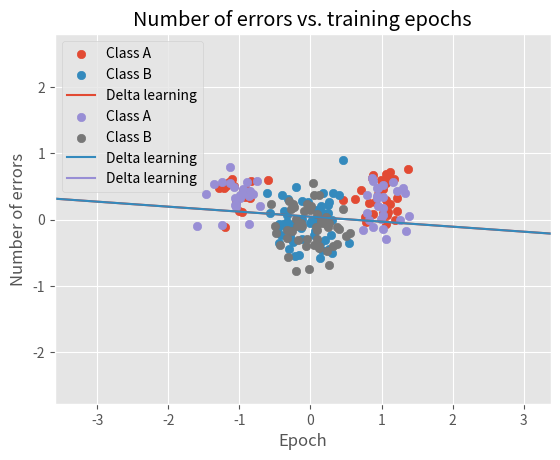

The matplotlib source for this figure:
# %%
import numpy as np
from matplotlib import pyplot as plt

plt.style.use('ggplot')

# np.random.seed(3)
# %%


class Perceptron():
    def __init__(self, learning_method="perceptron", learning_rate=0.001, n_epochs=20, n_data=None):
        # Learning parameters
        self.learning_method = learning_method
        self.learning_rate = learning_rate
        self.n_epochs = n_epochs
        # Model variables
        self.weights = None
        self.n_inputs = None
        self.n_outputs = None
        self.n_data = n_data
        # Bookkeeping
        self.squared_errors = None
        self.n_errors = None
        self.n_epochs_until_zero_error = None

    def predict(self, x):
        if not self.learning_method == "delta_no_bias":
            x = self.extend_data_with_bias(x)

        if float(self.weights.dot(x)) > 0:
            return 1
        else:
            return -1

    def predict_array(self, X):
        pred = self.weights @ X
        pred[pred > 0] = 1
        pred[pred < 0] = -1
        return pred


    def fit(self, data, labels):
        self.squared_errors = [] # Clear error bookkeeping
        self.n_errors = []
        self.n_inputs = len(data[0:2])
        self.n_outputs = 1

        if self.learning_method == "perceptron":
            self.perceptron_fit(data, labels)
        elif self.learning_method == "delta":
            self._delta_fit(data, labels)
        elif self.learning_method == "delta_no_bias":
            self._delta_fit_no_bias(data, labels)

    def perceptron_fit(self, data, labels):
        '''
        Fit classifier using perceptron learning
        '''
        self.weights = np.random.normal(0, 0.5, (self.n_inputs+1))
        # Plot the DATA
        # plot_data(data.T[0:-1, :])
        data = data.T
        data = self.extend_data_with_bias(data)
        symmetric_labels = labels.copy()
        labels = labels > 0
        output = np.dot(self.weights, data) > 0
        for i in range(self.n_epochs):
            preds = self.predict_array(data)
            n_errors = np.sum(preds != symmetric_labels)
            self.n_errors.append(n_errors)
            if not self.n_epochs_until_zero_error and n_errors == 0:
                self.n_epochs_until_zero_error = i

            output = np.dot(self.weights, data) > 0
            check = output == labels
            self.update_weights(data, check, labels)


    def update_weights(self, data, check, labels):
        """Helper function to perceptron learning."""
        for i in range(len(labels)):
            if not check[i]:
                if labels[i] > 0:  # -1 but should have been 1
                    self.weights = self.weights + \
                        self.learning_rate * data[:, i]
                else:
                    self.weights = self.weights - \
                        self.learning_rate * data[:, i]


    def _delta_fit(self, data, labels, n_epochs=None):
        """Fit classifier using delta rule learning."""
        if not n_epochs:
            n_epochs = self.n_epochs
        bias_ones = np.ones((len(data), 1))
        # Add column of ones, representing bias
        data = np.column_stack([data, bias_ones])
        # Tranpose so as to match assignment instruction dimensions
        data = data.transpose()
        # Randomizes initial weights
        self.weights = np.random.normal(0, 3, (1, data.shape[0]))
        # Run delta rule iterations
        self._delta_iterate(data, labels, n_epochs)


    def _delta_fit_no_bias(self, data, labels, n_epochs=None):
        """Fit classifier using delta rule learning, without using any bias."""
        if not n_epochs:
            n_epochs = self.n_epochs
        # Tranpose so as to match assignment instruction dimensions
        data = data.transpose()
        # Randomizes initial weights
        self.weights = np.random.normal(0, 0.5, (1, data.shape[0]))
        # Run delta rule iterations
        self._delta_iterate(data, labels, n_epochs)


    def _delta_iterate(self, data, labels, n_epochs):
        for i in range(self.n_epochs):
            # Calculate squared errors
            error = self.weights @ data - labels
            error_square_sum = float(error @ error.T)
            self.squared_errors.append(error_square_sum)
            # Calculate number of errors
            preds = self.predict_array(data)
            n_errors = np.sum(preds != labels)
            if not self.n_epochs_until_zero_error and n_errors == 0:
                self.n_epochs_until_zero_error = i
            self.n_errors.append(n_errors)

            # Delta learning rule taken from assignment instructions
            delta_weights = -(self.learning_rate *
                error @ (data.transpose()))
            # Update weights
            self.weights += delta_weights


    def extend_data_with_bias(self, data):
        '''
        Extend data with a row of ones for the bias weight
        '''
        dim = data.shape[1] if len(data.shape) > 1 else 1
        data = np.row_stack([data, np.ones(dim)])
        return data


def generate_data(N, plot=False, meanA=None, meanB=None, sigmaA=None, sigmaB=None, special=False):
    '''
    Generates data of two linearly seperable classes of N samples
    '''
    # Set up gaussian distribution parameters
    if not meanA:
        meanA = [4, 2]
    if not sigmaA:
        covA = np.array([[0.5, 0],
                         [0, 0.5]])
    else:
        covA = np.array([[sigmaA, 0],
                         [0, sigmaA]])
    if not meanB:
        meanB = [-2, 2]
    if not sigmaB:
        covB = np.array([[0.5, 0],
                         [0, 0.5]])
    else:
        covB = np.array([[sigmaB, 0],
                         [0, sigmaB]])

    classA = np.random.multivariate_normal(meanA, covA**2, N)
    classB = np.random.multivariate_normal(meanB, covB**2, N)

    if special:
        meanA_alternative = meanA.copy()
        meanA_alternative[0] *= -1
        classA_alternative = np.random.multivariate_normal(meanA_alternative, covA**2, N)
        classA[:int(N/2), :] = classA_alternative[:int(N/2), :]

    classA_extended = np.column_stack([classA, np.ones(N)])
    classB_extended = np.column_stack([classB, -np.ones(N)])
    data = np.row_stack([classA_extended, classB_extended])
    np.random.shuffle(data)
    # data = np.array([[classA, np.zeros(N)],
    #                  [classB, np.ones(N)]])
    # print(data)
    if plot:
        plt.scatter(classA[:, 0], classA[:, 1], label="Class A")
        plt.scatter(classB[:, 0], classB[:, 1], label="Class B")
        plt.show()

    return data


def cut_data(data, cut_a, cut_b):
    class_a = data[data[:, 2] == 1]
    class_b = data[data[:, 2] == -1]

    n_a = int(len(class_a)*(1-cut_a))
    n_b = int(len(class_a)*(1-cut_b))

    class_reduced_a = class_a[np.random.choice(class_a.shape[0], n_a, replace=False), :]
    class_reduced_b = class_b[np.random.choice(class_b.shape[0], n_b, replace=False), :]

    data_reduced = np.row_stack([class_reduced_a, class_reduced_b])
    np.random.shuffle(data_reduced)
    return data_reduced


def split_data(data, n_train_samples):
    n_test_samples = len(data) - n_train_samples
    patterns_train = data[:n_train_samples, :2]
    targets_train = data[:n_train_samples, 2]
    patterns_test = data[-n_test_samples:, :2]
    targets_test = data[-n_test_samples:, 2]
    return patterns_train, targets_train, patterns_test, targets_test


def test_accuracy(model, patterns_test, targets_test):
    n_correct = 0
    n_incorrect = 0
    for test_sample in zip(patterns_test, targets_test):
        # Reshape pattern array into 2-d array
        pattern = np.reshape(test_sample[0], (-1, 1))
        target = test_sample[1]
        prediction = model.predict(pattern)
        if prediction == target:
            n_correct += 1
        else:
            n_incorrect += 1
    return n_correct/(n_correct + n_incorrect)


def plot_decision_boundary(data, *weights, title=None, labels=None):
    """Take weights and plot corresponding decision boundary (2d).

    Weights should be an (1,N) shape 2-d array, and not a (N,) 1-d array.

    Data is used for scatter plotting, and should contain train data or test data, but probably
    not both. An arbitrary number of sets of weights can be given.

    Decision boundary is defined by the line wv = 0. In other words,
    it is given by the line that is perpendicular to w. This is given by
    wv = w_0*x_0 + w_1*x_1 + w_2 = 0 => x_2 = -(w_0/w_1)*x_0 - (w_2/w_1)
    which is the equation for a straight line.
    """

    # Scatterplot data points
    classA = data[data[:, 2] == 1]
    classB = data[data[:, 2] == -1]
    plt.scatter(classA[:, 0], classA[:, 1], label="Class A")
    plt.scatter(classB[:, 0], classB[:, 1], label="Class B")

    if not labels:
        labels = ['Decision boundary {}'.format(i) for i in range(len(weights))]

    # Plot decision boundaries
    for i, weight_set in enumerate(weights):
        weight_set = weight_set.flatten()
        v_x = np.linspace(-5, 5, 100)
        if len(weight_set) == 3:
            # with bias
            v_y = -(weight_set[0]/weight_set[1])*v_x - weight_set[2]/weight_set[1]
        else:
            # without bias
            v_y = -(weight_set[0]/weight_set[1])*v_x
        plt.plot(v_x, v_y, label=labels[i])

    # Show plot
    x_max = np.max(data[:, 0])
    x_min = np.min(data[:, 0])
    y_max = np.max(data[:, 1])
    y_min = np.min(data[:, 1])
    plt.xlim(x_min-2, x_max+2)
    plt.ylim(y_min-2, y_max+2)
    plt.legend()
    if title:
        plt.title(title)
    plt.show()


def plot_squared_errors(*squared_errors_list, labels=None):
    """Take list of lists squared errors and plot it."
    Keyword arg plot_labels_list allows custom labels to be set.
    """
    if not labels:
        labels = ["Preceptron {}".format(i) for i in range(len(squared_errors_list))]
    for squared_errors, plot_label in zip(squared_errors_list, labels):
        plt.plot(range(len(squared_errors)), squared_errors, label=plot_label)
    plt.title('Squared errors vs. training epochs')
    plt.xlabel("Epoch")
    plt.ylabel("Squared error")
    plt.legend()
    plt.show()


def plot_n_errors(*n_errors_list, labels=None):
    """Take list of lists of number of errors and plot it."
    Keyword arg plot_labels_list allows custom labels to be set.
    """
    if not labels:
        labels = ["Preceptron {}".format(i) for i in range(len(n_errors_list))]
    for n_errors, plot_label in zip(n_errors_list, labels):
        plt.plot(range(len(n_errors)), n_errors, label=plot_label)
    plt.title('Number of errors vs. training epochs')
    plt.xlabel("Epoch")
    plt.ylabel("Number of errors")
    plt.legend()
    plt.show()

# ========================= SCRIPTS ====================================

def compare_perceptron_and_delta():
    """Script that generates plots needed for 3.1.2.1"""
    n_epochs = 1000
    n_data = 1000
    n_train_samples = 100
    n_test_samples = n_data - n_train_samples

    data = generate_data(n_data, meanA = [-3, 2], meanB = [3, -2], sigmaA=0.5, sigmaB=0.5)
    patterns_train, targets_train, patterns_test, targets_test = split_data(data, n_train_samples)

    learning_rates = [0.0001, 0.001, 0.01, 0.1]
    learning_rates = np.geomspace(0.0001, 0.1, 20)

    learning_rates = [0.001]

    delta_errors = []
    perceptron_errors = []

    delta_converge = []
    perceptron_converge = []

    n_trials = 1

    for rate in learning_rates:
        delta_avg_converge = 0
        perceptron_avg_converge = 0
        for trial in range(n_trials):
            delta_perceptron = Perceptron(learning_method="delta",
                                          learning_rate=rate,
                                          n_epochs=n_epochs)

            perceptron_perceptron = Perceptron(learning_method="perceptron",
                                               learning_rate=rate,
                                               n_epochs=n_epochs)

            delta_perceptron.fit(patterns_train, targets_train)
            perceptron_perceptron.fit(patterns_train, targets_train)
            delta_avg_converge += delta_perceptron.n_epochs_until_zero_error/n_trials
            perceptron_avg_converge += perceptron_perceptron.n_epochs_until_zero_error/n_trials
        # delta_errors.append(delta_perceptron.n_errors)
        delta_converge.append(delta_avg_converge)

        # perceptron_errors.append(perceptron_perceptron.n_errors)
        perceptron_converge.append(perceptron_avg_converge)

    # delta_labels = ["Delta learning with eta = {}".format(rate) for rate in learning_rates]
    # perceptron_labels = ["Perceptron learning with eta = {}".format(rate) for rate in learning_rates]
    # styles = ['-', '--', '-.', ':']
    #
    # for i, error in enumerate(delta_errors):
    #     plt.plot(range(len(error)), error, color='blue', linestyle=styles[i], label=delta_labels[i])
    # for i, error in enumerate(perceptron_errors):
    #     plt.plot(range(len(error)), error, color='red', linestyle=styles[i], label=perceptron_labels[i])
    #
    # plt.title('Number of errors vs. training epochs')
    # plt.xlabel("Epoch")
    # plt.ylabel("Number of errors")
    # plt.legend()
    # plt.show()

    plt.semilogx(learning_rates, delta_converge, label='Delta learning')
    plt.semilogx(learning_rates, perceptron_converge, label='Perceptron learning')
    plt.legend()
    plt.title("Convergence time as function of learning rate")
    plt.ylabel("No. epochs until convergence")
    plt.xlabel("Learning rate")
    plt.show()


    plot_decision_boundary(data[:n_train_samples],
                           delta_perceptron.weights,
                           perceptron_perceptron.weights,
                           title="Perceptron and delta learning on non-linearly separable set",
                           labels=["Delta learning", "Perceptron learning"])

    plot_n_errors(delta_perceptron.n_errors,
                  perceptron_perceptron.n_errors,
                  labels=["Delta learning", "Perceptron learning"])


def test_perceptron_learning():
    # Test perceptron learning
    print("DOING PERCEPTRON LEARNING")
    n_data = 50
    data = generate_data(n_data).T
    node = Perceptron(learning_method='perceptron',
                      learning_rate=0.1, n_epochs=600, n_data=n_data)

    node.fit(data, data[2])
    print("FINISHED PERCEPTRON LEARNING")


def test_delta_learning():
    """Script for testing delta learning implementation and plotting decision boundaries."""

    # Set training and testing parameters
    n_epochs = 20
    learning_rate = 0.001
    n_data = 50
    n_train_samples = 25
    n_test_samples = n_data - n_train_samples
    n_trials = 5
    # learning_rule = "delta"
    learning_rule = "delta_no_bias"

    # Generate data
    data = generate_data(n_data)
    # Split data
    patterns_train, targets_train, patterns_test, targets_test = split_data(data, n_train_samples)


    # Initialize percepptron
    perceptron = Perceptron(learning_method=learning_rule, learning_rate=learning_rate, n_epochs=n_epochs)

    # Run training and testing n_trials times, save weights in list.
    weights_list = []
    accuracy = 0
    for trial in range(n_trials):
        perceptron.fit(patterns_train, targets_train)
        # Test accuracy
        accuracy += test_accuracy(perceptron, patterns_test, targets_test) / n_trials
        # Save final weights for plotting of decision boundaries
        weights_list.append(perceptron.weights)

    print("Example weights: {}".format(weights_list))
    print("Total testing accuracy: {}".format(accuracy))

    # Plot decision boundaries together with training data
    plot_decision_boundary(data[:n_train_samples], *weights_list,
                           title="Decision boundaries and training data")
    # Plot decision boundaries together with testing data
    plot_decision_boundary(data[-n_test_samples:], *weights_list,
                           title="Decision boundaries and testing data")

    # Plot squared errors
    plot_squared_errors([perceptron.squared_errors], ["Delta rule learning"])


def no_bias_comparison():
    """Generates plots needed for 3.1.2.3."""
    # Set training and testing parameters
    n_epochs = 2000
    learning_rate = 0.001
    n_data = 10
    n_train_samples = 5
    n_test_samples = n_data - n_train_samples

    # Generate data
    data = generate_data(n_data, meanA = [1.5, 2], meanB = [4.5, 2])
    # data = generate_data(n_data, meanA = [-1.5, 2], meanB = [1.5, 2])
    # Split data
    patterns_train, targets_train, patterns_test, targets_test = split_data(data, n_train_samples)

    delta_perceptron = Perceptron(learning_method="delta",
                                  learning_rate=learning_rate,
                                  n_epochs=n_epochs)
    delta_no_bias_perceptron = Perceptron(learning_method="delta_no_bias",
                                          learning_rate=learning_rate,
                                          n_epochs=n_epochs)

    delta_perceptron.fit(patterns_train, targets_train)
    delta_no_bias_perceptron.fit(patterns_train, targets_train)

    plot_squared_errors(delta_perceptron.squared_errors,
                        delta_no_bias_perceptron.squared_errors,
                        labels=["Delta learning with bias", "Delta learning without bias"])

    plot_decision_boundary(data[:n_train_samples],
                           delta_perceptron.weights,
                           delta_no_bias_perceptron.weights,
                           title="Effect of bias on delta learning",
                           labels=["Delta learning with bias", "Delta learning without bias"])


def non_linearly_separable():
    """Script that generates plots needed for 3.1.3."""
    n_epochs = 300
    learning_rate = 0.001
    n_data = 100
    n_train_samples = 100
    n_test_samples = n_data - n_train_samples

    data = generate_data(n_data, meanA = [1.0, 0.3], meanB = [0.0, -0.1], sigmaA=0.2, sigmaB=0.5)
    patterns_train, targets_train, patterns_test, targets_test = split_data(data, n_train_samples)

    delta_perceptron = Perceptron(learning_method="delta",
                                  learning_rate=learning_rate,
                                  n_epochs=n_epochs)

    perceptron_perceptron = Perceptron(learning_method="perceptron",
                                       learning_rate=learning_rate,
                                       n_epochs=n_epochs)

    delta_perceptron.fit(patterns_train, targets_train)
    perceptron_perceptron.fit(patterns_train, targets_train)

    plot_decision_boundary(data[:n_train_samples],
                           delta_perceptron.weights,
                           perceptron_perceptron.weights,
                           title="Perceptron and delta learning on non-linearly separable set",
                           labels=["Delta learning", "Perceptron learning"])

    plot_n_errors(delta_perceptron.n_errors,
                  perceptron_perceptron.n_errors,
                  labels=["Delta learning", "Perceptron learning"])

    print(delta_perceptron.n_errors)


def subsampling():
    """Script that generates plots needed for 3.1.3."""
    np.random.seed(3)

    n_trials = 100
    cut_a = 0
    cut_b = 0.5
    n_epochs = 2000
    learning_rate = 0.001
    n_data = 200
    n_train_samples = 100
    n_test_samples = n_data - n_train_samples

    data = generate_data(n_data, meanA = [1.0, 0.3], meanB = [0.0, -0.1], sigmaA=0.2, sigmaB=0.3, special=True)

    delta_accuracy_record = []
    perceptron_accuracy_record = []
    for trial in range(n_trials):
        patterns_train, targets_train, patterns_test, targets_test = split_data(data, n_train_samples)
        data_train = np.column_stack((patterns_train, targets_train))
        data_train = cut_data(data_train, cut_a, cut_b)
        patterns_train = data_train[:, :2]
        targets_train = data_train[:, 2]

        delta_perceptron = Perceptron(learning_method="delta",
                                      learning_rate=learning_rate,
                                      n_epochs=n_epochs)

        delta_perceptron.fit(patterns_train, targets_train)

        delta_accuracy = test_accuracy(delta_perceptron, patterns_test, targets_test)
        delta_accuracy_record.append(delta_accuracy)

    print("Delta Accuracy\nMean={}, Std={}".format(
        np.mean(delta_accuracy_record) ,np.std(delta_accuracy_record)))


    plot_decision_boundary(data[:n_train_samples],
                           delta_perceptron.weights,
                           title="Perceptron and delta learning on non-linearly separable set",
                           labels=["Delta learning", "Perceptron learning"])

    plot_decision_boundary(data[-n_test_samples:],
                           delta_perceptron.weights,
                           title="Perceptron and delta learning on non-linearly separable set",
                           labels=["Delta learning", "Perceptron learning"])

    plot_n_errors(delta_perceptron.n_errors,
                  labels=["Delta learning", "Perceptron learning"])




if __name__ == "__main__":
    # test_perceptron_learning()
    # test_delta_learning()
    # no_bias_comparison()
    # non_linearly_separable()
    # compare_perceptron_and_delta()
    subsampling()
